Run: headless pygame with SDL's dummy video driver; simulated clock (each Clock.tick advances the game by its frame time, no real sleeping); random seed 0; keys injected as events and as key.get_pressed() state; no mouse input.
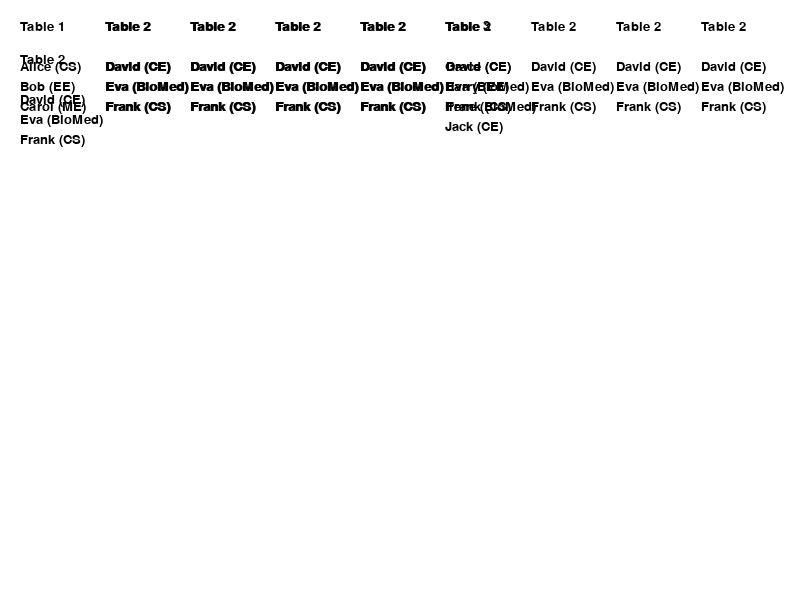
Frame 1 of 4 · flips 1–60 · no input
Frame 2 of 4 · flips 61–180 · tapped SPACE, RETURN · held RIGHT (→), D · screen unchanged from frame 1, image omitted
Frame 3 of 4 · flips 181–300 · held DOWN (↓), S · screen unchanged from frame 2, image omitted
Frame 4 of 4 · flips 301–420 · held LEFT (←), A, UP (↑), W · screen unchanged from frame 3, image omitted

The pygame program that drew these frames:

import pygame
import sys

# Constants
WIDTH, HEIGHT = 800, 600
WHITE = (255, 255, 255)
FONT_SIZE = 20
MARGIN_X, MARGIN_Y = 20, 20

# Pygame setup
pygame.init()
screen = pygame.display.set_mode((WIDTH, HEIGHT))
pygame.display.set_caption("Seating Chart Visualization")

# Sample data representing tables and people
tables = [
    {"name": "Table 1", "people": [("Alice", "CS"), ("Bob", "EE"), ("Carol", "ME")]},
    {"name": "Table 2", "people": [("David", "CE"), ("Eva", "BioMed"), ("Frank", "CS")]},
    {"name": "Table 2", "people": [("David", "CE"), ("Eva", "BioMed"), ("Frank", "CS")]},
    {"name": "Table 2", "people": [("David", "CE"), ("Eva", "BioMed"), ("Frank", "CS")]},
    {"name": "Table 2", "people": [("David", "CE"), ("Eva", "BioMed"), ("Frank", "CS")]},
    {"name": "Table 2", "people": [("David", "CE"), ("Eva", "BioMed"), ("Frank", "CS")]},
    {"name": "Table 2", "people": [("David", "CE"), ("Eva", "BioMed"), ("Frank", "CS")]},
    {"name": "Table 2", "people": [("David", "CE"), ("Eva", "BioMed"), ("Frank", "CS")]},
    {"name": "Table 2", "people": [("David", "CE"), ("Eva", "BioMed"), ("Frank", "CS")]},
    {"name": "Table 2", "people": [("David", "CE"), ("Eva", "BioMed"), ("Frank", "CS")]},
    {"name": "Table 2", "people": [("David", "CE"), ("Eva", "BioMed"), ("Frank", "CS")]},
    {"name": "Table 2", "people": [("David", "CE"), ("Eva", "BioMed"), ("Frank", "CS")]},
    {"name": "Table 2", "people": [("David", "CE"), ("Eva", "BioMed"), ("Frank", "CS")]},
    {"name": "Table 2", "people": [("David", "CE"), ("Eva", "BioMed"), ("Frank", "CS")]},
    {"name": "Table 3", "people": [("Grace", "CE"), ("Harry", "EE"), ("Irene", "BioMed"), ("Jack", "CE")]}
]

font = pygame.font.Font(None, FONT_SIZE)

while True:
    for event in pygame.event.get():
        if event.type == pygame.QUIT:
            pygame.quit()
            sys.exit()

    # Clear the screen
    screen.fill(WHITE)

    # Draw tables and people as text
    x_offset, y_offset = MARGIN_X, MARGIN_Y

    for table in tables:
        table_name_surface = font.render(table["name"], True, (0, 0, 0))
        table_width, table_height = table_name_surface.get_width(), table_name_surface.get_height()

        # Check if the table fits within the window width, move to the next row if it doesn't
        if x_offset + table_width > WIDTH - MARGIN_X:
            x_offset = MARGIN_X
            y_offset += table_height + MARGIN_Y

        screen.blit(table_name_surface, (x_offset, y_offset))

        y_offset += FONT_SIZE + MARGIN_Y  # Move to the next row for people

        for person, person_type in table["people"]:
            person_surface = font.render(f"{person} ({person_type})", True, (0, 0, 0))
            screen.blit(person_surface, (x_offset, y_offset))

            y_offset += FONT_SIZE

            # If the next person exceeds the window height, move to the next column
            if y_offset > HEIGHT - MARGIN_Y:
                y_offset = MARGIN_Y
                x_offset += max(table_width, person_surface.get_width()) + MARGIN_X  # Move to the next column

        # Move to the next row for the next table
        y_offset = MARGIN_Y
        x_offset += max(table_width, person_surface.get_width()) + MARGIN_X  # Move to the next column

    # Update the display
    pygame.display.flip()

    # Add a delay to control the frame rate
    pygame.time.delay(30)
